Run: headless pygame with SDL's dummy video driver; simulated clock (each Clock.tick advances the game by its frame time, no real sleeping); random seed 0; keys injected as events and as key.get_pressed() state; no mouse input.
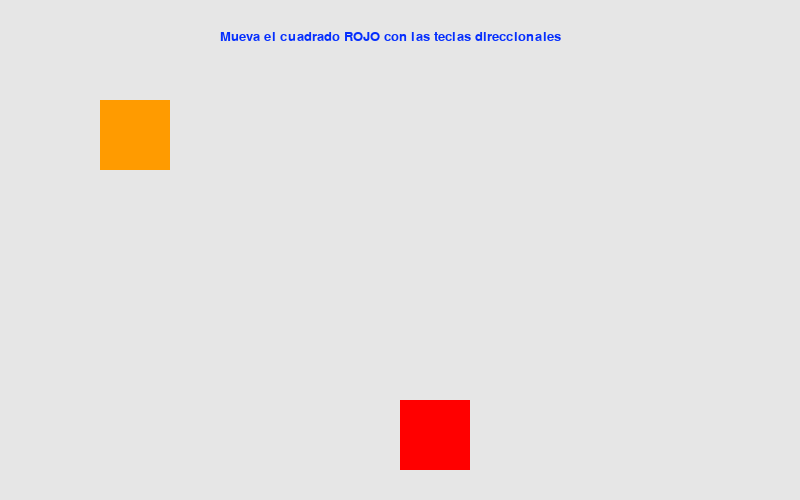
Frame 1 of 4 · flips 1–60 · no input
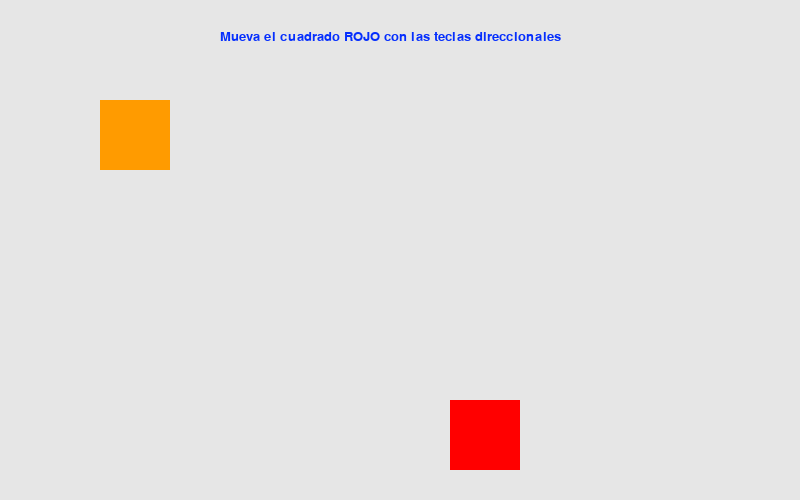
Frame 2 of 4 · flips 61–180 · tapped SPACE, RETURN · held RIGHT (→), D
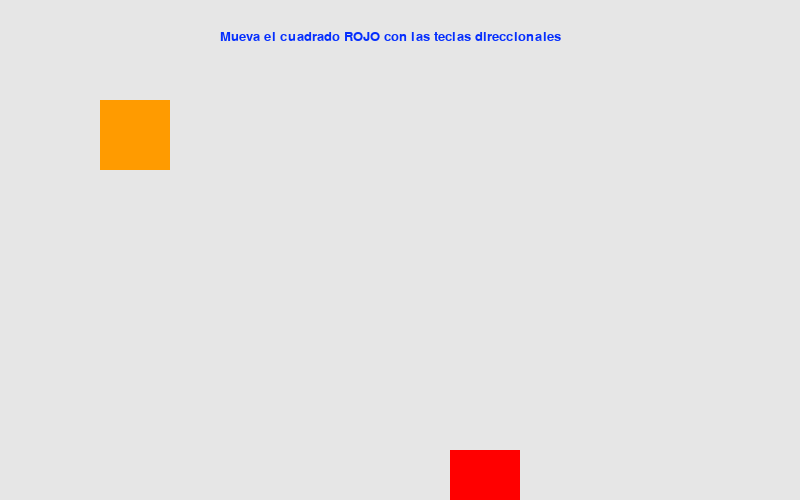
Frame 3 of 4 · flips 181–300 · held DOWN (↓), S
Frame 4 of 4 · flips 301–420 · held LEFT (←), A, UP (↑), W · screen same as frame 1, image omitted

The pygame program that drew these frames:

#mover una imagen con el teclado

import pygame
import sys
from pygame.locals import *
from random import randint

pygame.init()



pygame.display.set_caption("CUMBI Perseguir un cuadrado con el teclado")

size = 800, 500
gris = 230, 230, 230
rojo = 255, 0, 0
naranja = 255, 155, 0
cuadrado_pos = [400, 400]
cuadrado2_pos =[100,100]
cuadrado_medida = [70, 70]
paso = 50

COLOR_FUENTE = (6, 47, 253)
screen = pygame.display.set_mode(size)

def dibujar_texto(screen, texto, pos):
    fuente = pygame.font.SysFont('Barber Street_PersonalUseOnly', 20)
    text = fuente.render(texto, 1, COLOR_FUENTE)
    screen.blit(text, pos)


run = True
while run:
    for event in pygame.event.get():
        if event.type == pygame.QUIT:
            run = False
            pygame.quit()
            sys.exit()

        if event.type == pygame.KEYDOWN:
            if event.key == K_LEFT:
                cuadrado_pos[0] -= paso
            if event.key == K_RIGHT:
                cuadrado_pos[0] += paso
            if event.key == pygame.K_UP:
                cuadrado_pos[1] -= paso
            if event.key == pygame.K_DOWN:
               cuadrado_pos[1] += paso
        

    screen.fill(gris)
    dibujar_texto(screen, "Mueva el cuadrado ROJO con las teclas direccionales", [220, 30])
    cuadro2= pygame.draw.rect(screen, (naranja), (cuadrado2_pos[0], cuadrado2_pos[1], cuadrado_medida[0], cuadrado_medida[1]))
    cuadro1 = pygame.draw.rect(screen, (rojo),(cuadrado_pos[0], cuadrado_pos[1],cuadrado_medida[0], cuadrado_medida[1]))
    if cuadro1.colliderect(cuadro2): #detecta colision entre los dos cuadrados
        cuadrado2_pos[0] = randint(100, 700)
        cuadrado2_pos[1] = randint(100,400)

    
    pygame.display.update()
   
    
       
